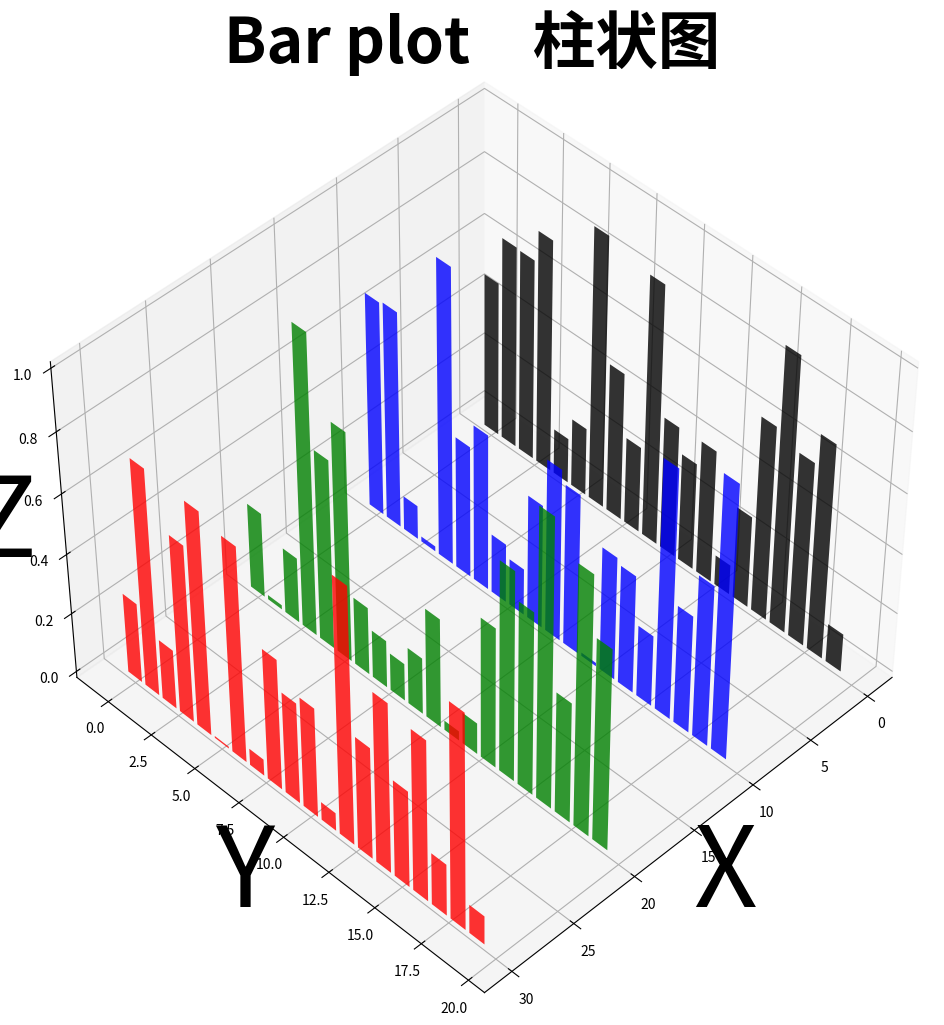

The script that saved this image:
# -*- coding: utf-8 -*-
import numpy as np
import matplotlib.pyplot as plt
from mpl_toolkits.mplot3d import Axes3D

fig = plt.figure(figsize=(16, 12))
ax = fig.add_subplot(111, projection="3d")
a = zip(['r', 'g', 'b', 'k'], [30, 20, 10, 0])
for c, z in a:
    xs = np.arange(20)  # [0,20)之间的自然数,共20个
    ys = np.random.rand(20)  # 生成20个[0,1]之间的随机数
    cs = [c] * len(xs)  # 生成颜色列表
    ax.bar(xs, ys, z, zdir='x', color=cs, alpha=0.8)  # 以zdir='x'，指定z的方向为x轴，那么x轴取值为[30,20,10,0]
#   ax1.bar(xs, ys, z, zdir='y', color=cs, alpha=0.8)
#   ax1.bar(xs, ys, z, zdir='z', color=cs, alpha=0.8)
ax.set_xlabel('X',size = 80)
ax.set_ylabel('Y',size = 80)
ax.set_zlabel('Z',size = 80)
ax.set_title(u'Bar plot　柱状图', size=45, weight='bold')
ax.view_init(elev=45, azim=45)

plt.show()